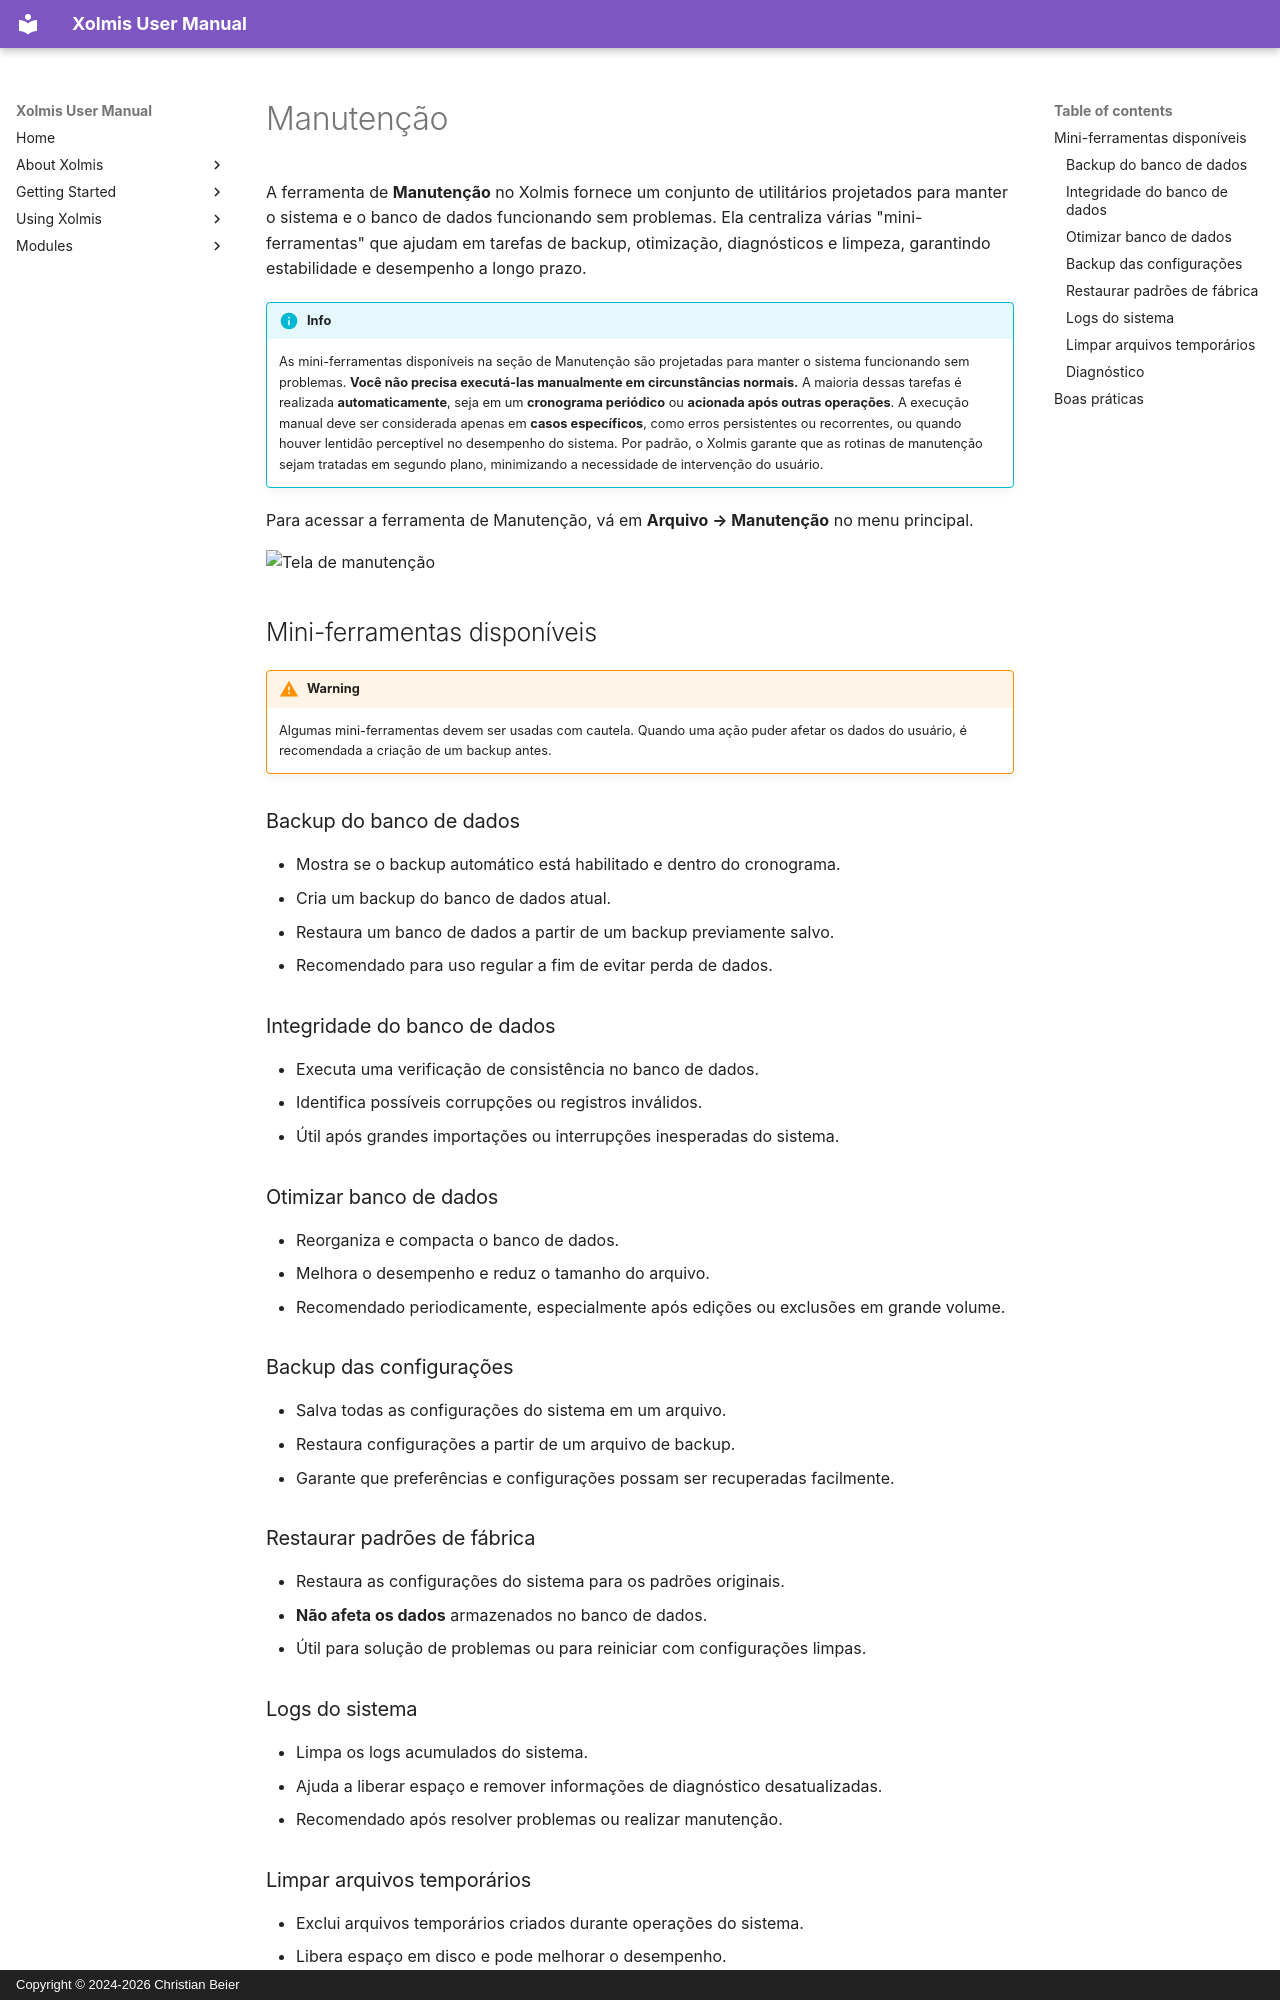

repository: cbeier-studio/Xolmis · page: pt/maintenance.html · generator: mkdocs · copyright: Copyright © 2024-2026 Christian Beier

# Manutenção

A ferramenta de **Manutenção** no Xolmis fornece um conjunto de utilitários projetados para manter o sistema e o banco de dados funcionando sem problemas. Ela centraliza várias "mini-ferramentas" que ajudam em tarefas de backup, otimização, diagnósticos e limpeza, garantindo estabilidade e desempenho a longo prazo.

!!! info
    As mini-ferramentas disponíveis na seção de Manutenção são projetadas para manter o sistema funcionando sem problemas. **Você não precisa executá-las manualmente em circunstâncias normais.** A maioria dessas tarefas é realizada **automaticamente**, seja em um **cronograma periódico** ou **acionada após outras operações**. A execução manual deve ser considerada apenas em **casos específicos**, como erros persistentes ou recorrentes, ou quando houver lentidão perceptível no desempenho do sistema. Por padrão, o Xolmis garante que as rotinas de manutenção sejam tratadas em segundo plano, minimizando a necessidade de intervenção do usuário.

Para acessar a ferramenta de Manutenção, vá em **Arquivo → Manutenção** no menu principal.

![Tela de manutenção](img/maintenance-screen.png)

## Mini-ferramentas disponíveis

!!! warning
    Algumas mini-ferramentas devem ser usadas com cautela. Quando uma ação puder afetar os dados do usuário, é recomendada a criação de um backup antes.

### Backup do banco de dados

- Mostra se o backup automático está habilitado e dentro do cronograma.  
- Cria um backup do banco de dados atual.  
- Restaura um banco de dados a partir de um backup previamente salvo.  
- Recomendado para uso regular a fim de evitar perda de dados.  

### Integridade do banco de dados

- Executa uma verificação de consistência no banco de dados.  
- Identifica possíveis corrupções ou registros inválidos.  
- Útil após grandes importações ou interrupções inesperadas do sistema.  

### Otimizar banco de dados

- Reorganiza e compacta o banco de dados.  
- Melhora o desempenho e reduz o tamanho do arquivo.  
- Recomendado periodicamente, especialmente após edições ou exclusões em grande volume.  

### Backup das configurações

- Salva todas as configurações do sistema em um arquivo.  
- Restaura configurações a partir de um arquivo de backup.  
- Garante que preferências e configurações possam ser recuperadas facilmente.  

### Restaurar padrões de fábrica

- Restaura as configurações do sistema para os padrões originais.  
- **Não afeta os dados** armazenados no banco de dados.  
- Útil para solução de problemas ou para reiniciar com configurações limpas.  

### Logs do sistema

- Limpa os logs acumulados do sistema.  
- Ajuda a liberar espaço e remover informações de diagnóstico desatualizadas.  
- Recomendado após resolver problemas ou realizar manutenção.  

### Limpar arquivos temporários

- Exclui arquivos temporários criados durante operações do sistema.  
- Libera espaço em disco e pode melhorar o desempenho.  
- Seguro para uso regular.
